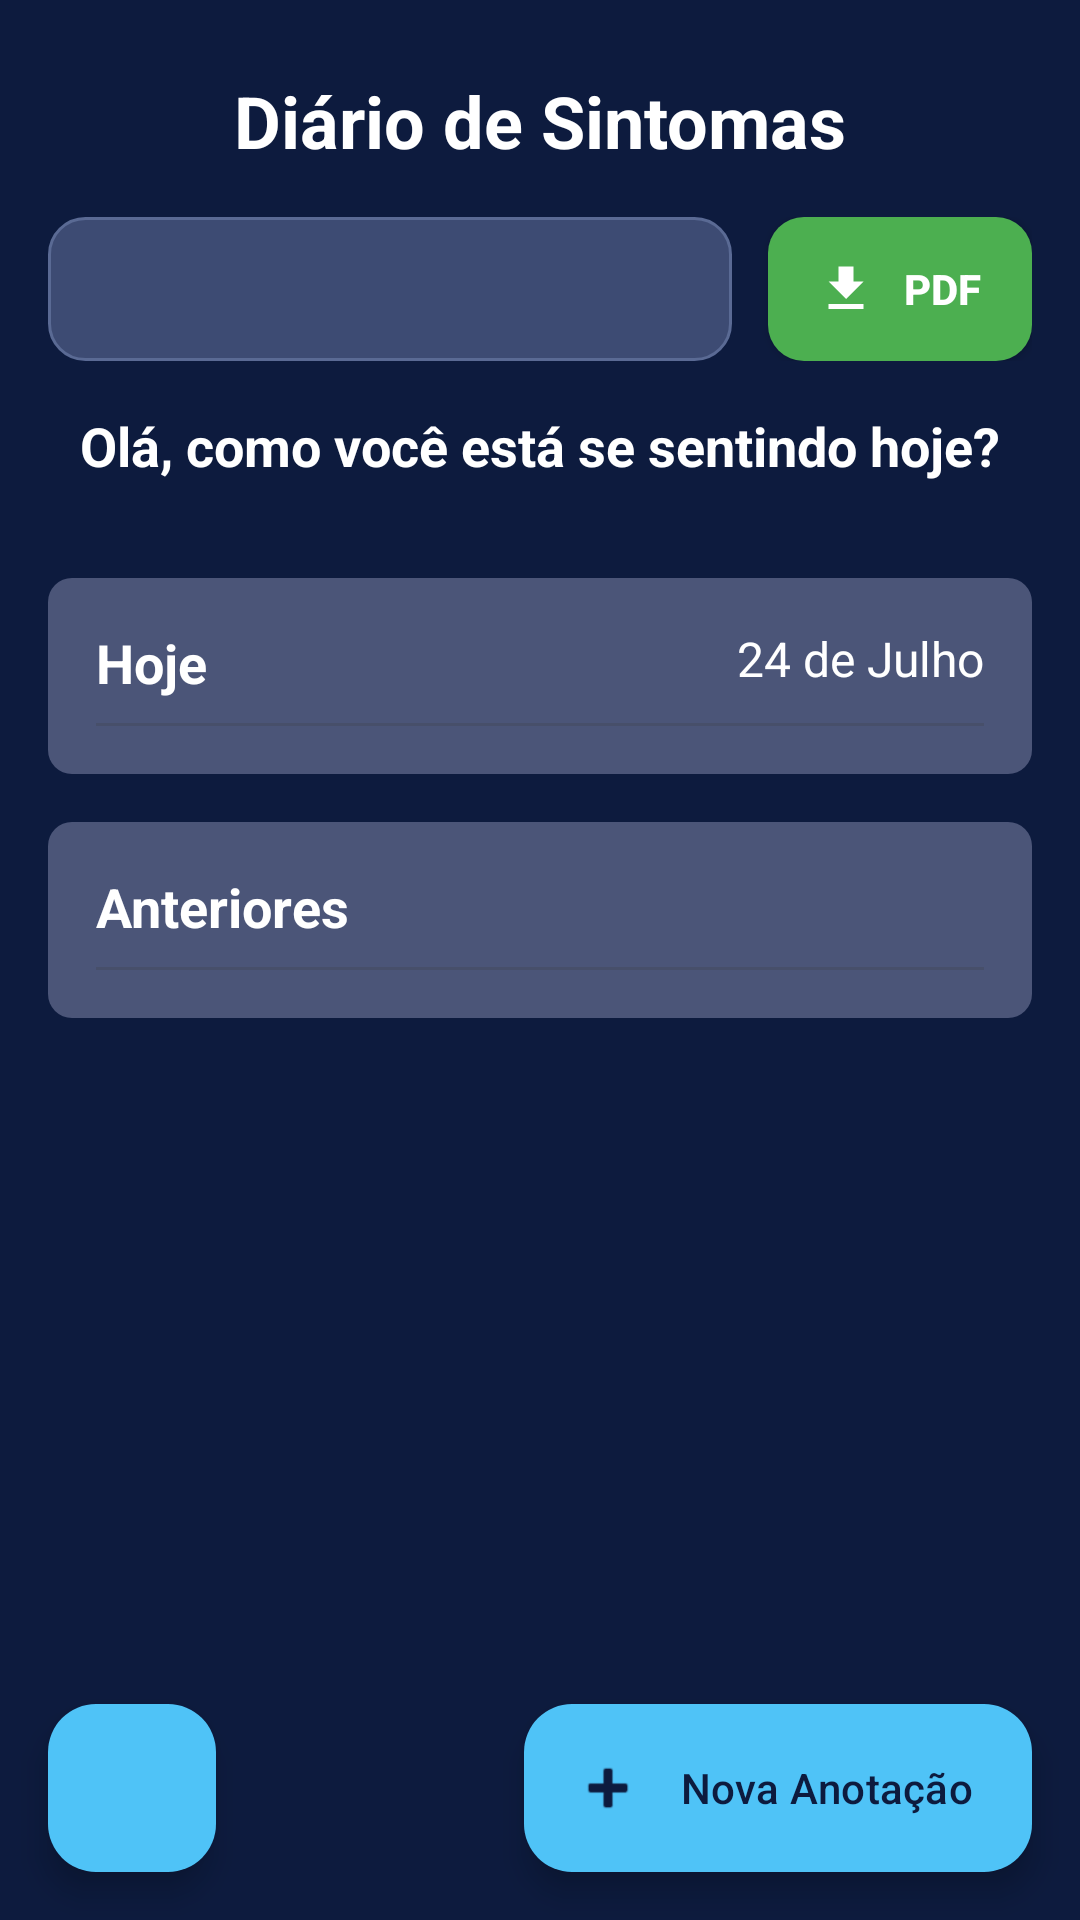

The Android layout XML behind this screen, and the referenced resources:
<!-- AndroidManifest.xml: application theme Theme.ProjetoAsthmaSpace -->
<!-- res/layout/fragment_diario_sintomas.xml -->
<?xml version="1.0" encoding="utf-8"?>
<androidx.constraintlayout.widget.ConstraintLayout xmlns:android="http://schemas.android.com/apk/res/android"
    xmlns:app="http://schemas.android.com/apk/res-auto"
    xmlns:tools="http://schemas.android.com/tools"
    android:layout_width="match_parent"
    android:layout_height="match_parent"
    tools:context=".Presentation.Fragment.DiarioSintomasFragment">

    
    <ImageView
        android:id="@+id/corFundo"
        android:layout_width="0dp"
        android:layout_height="0dp"
        android:background="@color/blue_navy"
        app:layout_constraintBottom_toBottomOf="parent"
        app:layout_constraintEnd_toEndOf="parent"
        app:layout_constraintStart_toStartOf="parent"
        app:layout_constraintTop_toTopOf="parent" />

    <ImageView
        android:id="@+id/imgFundo"
        android:layout_width="0dp"
        android:layout_height="0dp"
        android:alpha="0.08"
        android:scaleType="centerCrop"
        android:src="@drawable/fundo"
        app:layout_constraintBottom_toBottomOf="parent"
        app:layout_constraintEnd_toEndOf="parent"
        app:layout_constraintStart_toStartOf="parent"
        app:layout_constraintTop_toTopOf="parent" />

    
    <TextView
        android:id="@+id/diario_title"
        android:layout_width="wrap_content"
        android:layout_height="wrap_content"
        android:layout_marginTop="24dp"
        android:text="Diário de Sintomas"
        android:textColor="@color/white"
        android:textSize="24sp"
        android:textStyle="bold"
        app:layout_constraintEnd_toEndOf="parent"
        app:layout_constraintStart_toStartOf="parent"
        app:layout_constraintTop_toTopOf="parent" />

    
    <LinearLayout
        android:id="@+id/controls_container"
        android:layout_width="0dp"
        android:layout_height="wrap_content"
        android:layout_marginStart="16dp"
        android:layout_marginTop="16dp"
        android:layout_marginEnd="16dp"
        android:gravity="center_vertical"
        android:orientation="horizontal"
        app:layout_constraintEnd_toEndOf="parent"
        app:layout_constraintStart_toStartOf="parent"
        app:layout_constraintTop_toBottomOf="@+id/diario_title">

        
        <Spinner
            android:id="@+id/spinner_periodo"
            android:layout_width="0dp"
            android:layout_height="48dp"
            android:layout_weight="1"
            android:background="@drawable/spinner_periodo_background"
            android:padding="12dp"
            android:popupBackground="@drawable/spinner_popup_background"
            android:spinnerMode="dropdown" />

        <Space
            android:layout_width="12dp"
            android:layout_height="wrap_content" />

        
        <Button
            android:id="@+id/btn_baixar_pdf"
            android:layout_width="wrap_content"
            android:layout_height="48dp"
            android:background="@drawable/button_pdf_background"
            android:drawableStart="@drawable/ic_download"
            android:drawablePadding="8dp"
            android:paddingStart="16dp"
            android:paddingEnd="16dp"
            android:text="PDF"
            android:textAllCaps="false"
            android:textColor="@color/white"
            android:textSize="14sp"
            android:textStyle="bold" />
    </LinearLayout>

    <TextView
        android:id="@+id/diario_subtitle"
        android:layout_width="wrap_content"
        android:layout_height="wrap_content"
        android:layout_marginTop="16dp"
        android:text="Olá, como você está se sentindo hoje?"
        android:textColor="@color/white"
        android:textSize="18sp"
        android:textStyle="bold"
        app:layout_constraintEnd_toEndOf="parent"
        app:layout_constraintStart_toStartOf="parent"
        app:layout_constraintTop_toBottomOf="@+id/controls_container" />

    
    <ScrollView
        android:layout_width="0dp"
        android:layout_height="0dp"
        android:layout_marginTop="16dp"
        android:padding="16dp"
        app:layout_constraintBottom_toBottomOf="parent"
        app:layout_constraintEnd_toEndOf="parent"
        app:layout_constraintStart_toStartOf="parent"
        app:layout_constraintTop_toBottomOf="@+id/diario_subtitle">

        <LinearLayout
            android:layout_width="match_parent"
            android:layout_height="wrap_content"
            android:orientation="vertical">

            
            <LinearLayout
                android:id="@+id/lista_anotacoes_hoje"
                android:layout_width="match_parent"
                android:layout_height="wrap_content"
                android:background="@drawable/fundo_text"
                android:orientation="vertical"
                android:padding="16dp">

                <RelativeLayout
                    android:layout_width="match_parent"
                    android:layout_height="wrap_content">

                    <TextView
                        android:layout_width="wrap_content"
                        android:layout_height="wrap_content"
                        android:layout_alignParentStart="true"
                        android:text="Hoje"
                        android:textColor="@color/white"
                        android:textSize="18sp"
                        android:textStyle="bold" />

                    <TextView
                        android:id="@+id/text_data_atual"
                        android:layout_width="wrap_content"
                        android:layout_height="wrap_content"
                        android:layout_alignParentEnd="true"
                        android:text="24 de Julho"
                        android:textColor="@color/white"
                        android:textSize="16sp" />
                </RelativeLayout>

                <View
                    android:layout_width="match_parent"
                    android:layout_height="1dp"
                    android:layout_marginTop="8dp"
                    android:background="@color/blue_grayish" />

                <LinearLayout
                    android:id="@+id/container_anotacoes_hoje"
                    android:layout_width="match_parent"
                    android:layout_height="wrap_content"
                    android:orientation="vertical" />
            </LinearLayout>

            
            <LinearLayout
                android:id="@+id/lista_anotacoes_anteriores"
                android:layout_width="match_parent"
                android:layout_height="wrap_content"
                android:layout_marginTop="16dp"
                android:background="@drawable/fundo_text"
                android:orientation="vertical"
                android:padding="16dp">

                <TextView
                    android:layout_width="wrap_content"
                    android:layout_height="wrap_content"
                    android:text="Anteriores"
                    android:textColor="@color/white"
                    android:textSize="18sp"
                    android:textStyle="bold" />

                <View
                    android:layout_width="match_parent"
                    android:layout_height="1dp"
                    android:layout_marginTop="8dp"
                    android:background="@color/blue_grayish" />

                <LinearLayout
                    android:id="@+id/container_anotacoes_anteriores"
                    android:layout_width="match_parent"
                    android:layout_height="wrap_content"
                    android:orientation="vertical" />
            </LinearLayout>

        </LinearLayout>

    </ScrollView>

    
    <com.google.android.material.floatingactionbutton.FloatingActionButton
        android:id="@+id/fab_editar_sintoma"
        android:layout_width="wrap_content"
        android:layout_height="wrap_content"
        android:layout_margin="16dp"
        android:src="@drawable/ic_edit"
        app:backgroundTint="@color/turquoise_light"
        app:layout_constraintBottom_toBottomOf="parent"
        app:layout_constraintStart_toStartOf="parent" />

    
    <com.google.android.material.floatingactionbutton.ExtendedFloatingActionButton
        android:id="@+id/fab_adicionar_sintoma"
        android:layout_width="wrap_content"
        android:layout_height="wrap_content"
        android:layout_margin="16dp"
        android:text="Nova Anotação"
        android:textColor="@color/blue_navy"
        app:backgroundTint="@color/turquoise_light"
        app:icon="@android:drawable/ic_input_add"
        app:iconTint="@color/blue_navy"
        app:layout_constraintBottom_toBottomOf="parent"
        app:layout_constraintEnd_toEndOf="parent" />

</androidx.constraintlayout.widget.ConstraintLayout>
<!-- resources referenced by this layout -->
<resources>
  <color name="blue_grayish">#FF474F6A</color>
  <color name="blue_navy">#FF0D1B3E</color>
  <color name="turquoise_light">#FF4FC3F7</color>
  <color name="white">#FFFFFFFF</color>
  <!-- drawable button_pdf_background (drawable) -->
  <?xml version="1.0" encoding="utf-8"?>
  <ripple xmlns:android="http://schemas.android.com/apk/res/android"
      android:color="#FFFFFF33">
      <item>
          <shape android:shape="rectangle">
              <solid android:color="#4CAF50"/>
              <corners android:radius="12dp"/>
          </shape>
      </item>
  </ripple>
  <!-- drawable fundo_text (drawable) -->
  <?xml version="1.0" encoding="utf-8"?>
  <shape xmlns:android="http://schemas.android.com/apk/res/android">
  
      <solid android:color="@color/gray_bluish"/>
      <corners android:radius="8dp"/>
  
  </shape>
  <!-- drawable ic_download (drawable) -->
  <?xml version="1.0" encoding="utf-8"?>
  <vector xmlns:android="http://schemas.android.com/apk/res/android"
      android:width="20dp"
      android:height="20dp"
      android:viewportWidth="24"
      android:viewportHeight="24">
      <path
          android:fillColor="#FFFFFF"
          android:pathData="M19,9h-4V3H9v6H5l7,7 7,-7zM5,18v2h14v-2H5z"/>
  </vector>
  <!-- drawable spinner_periodo_background (drawable) -->
  <?xml version="1.0" encoding="utf-8"?>
  <selector xmlns:android="http://schemas.android.com/apk/res/android">
      <item android:state_pressed="true">
          <shape android:shape="rectangle">
              <solid android:color="#4A5F8F"/>
              <corners android:radius="12dp"/>
              <stroke
                  android:width="2dp"
                  android:color="@color/turquoise_light"/>
          </shape>
      </item>
      <item>
          <shape android:shape="rectangle">
              <solid android:color="#3D4B73"/>
              <corners android:radius="12dp"/>
              <stroke
                  android:width="1dp"
                  android:color="#5A6A94"/>
          </shape>
      </item>
  </selector>
  <!-- drawable spinner_popup_background (drawable) -->
  <?xml version="1.0" encoding="utf-8"?>
  <shape xmlns:android="http://schemas.android.com/apk/res/android">
      <solid android:color="#3D4B73"/>
      <corners android:radius="8dp"/>
      <stroke
          android:width="1dp"
          android:color="#5A6A94"/>
  </shape>
  <style name="Theme.ProjetoAsthmaSpace" parent="Base.Theme.ProjetoAsthmaSpace" />
  <color name="gray_bluish">#FF4B5578</color>
  <style name="Base.Theme.ProjetoAsthmaSpace" parent="Theme.Material3.DayNight.NoActionBar">
          
          
      </style>
</resources>
